Dataset: dataset_split (GitHub, Rerefany4/TRANSFER-LEARNING). Classes: black box, black vox, green box, red box.

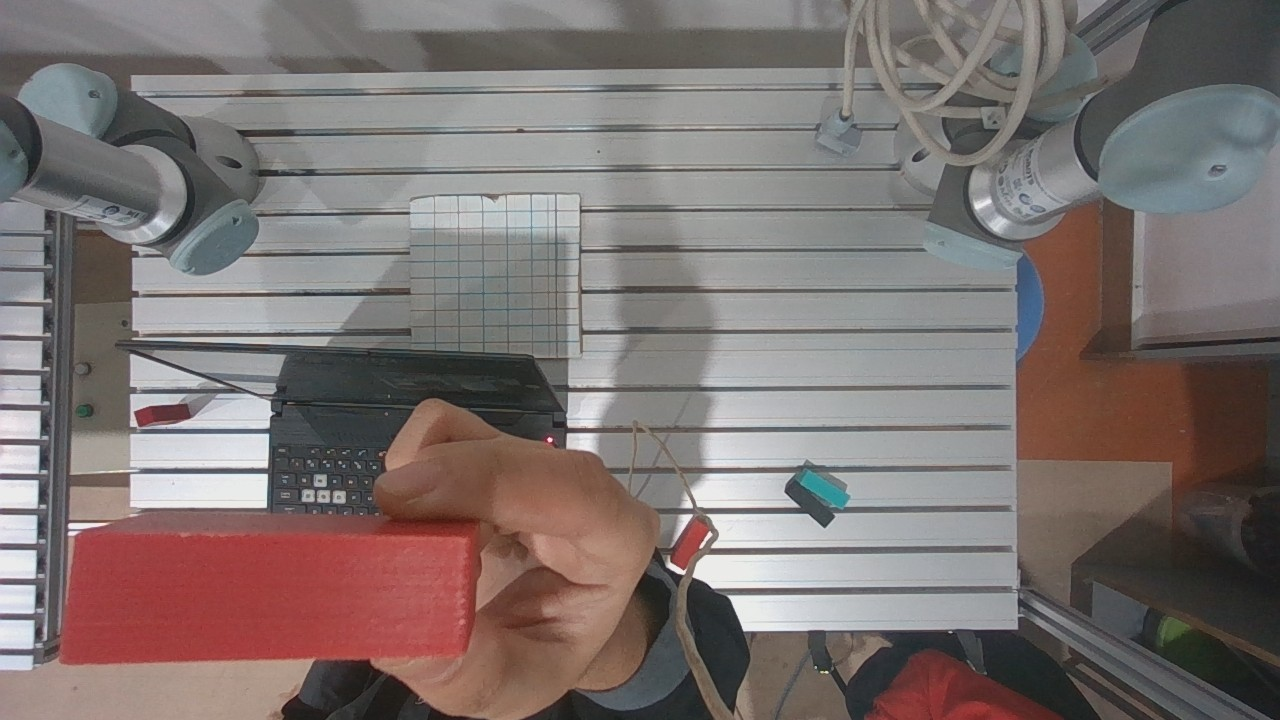
Label: red box

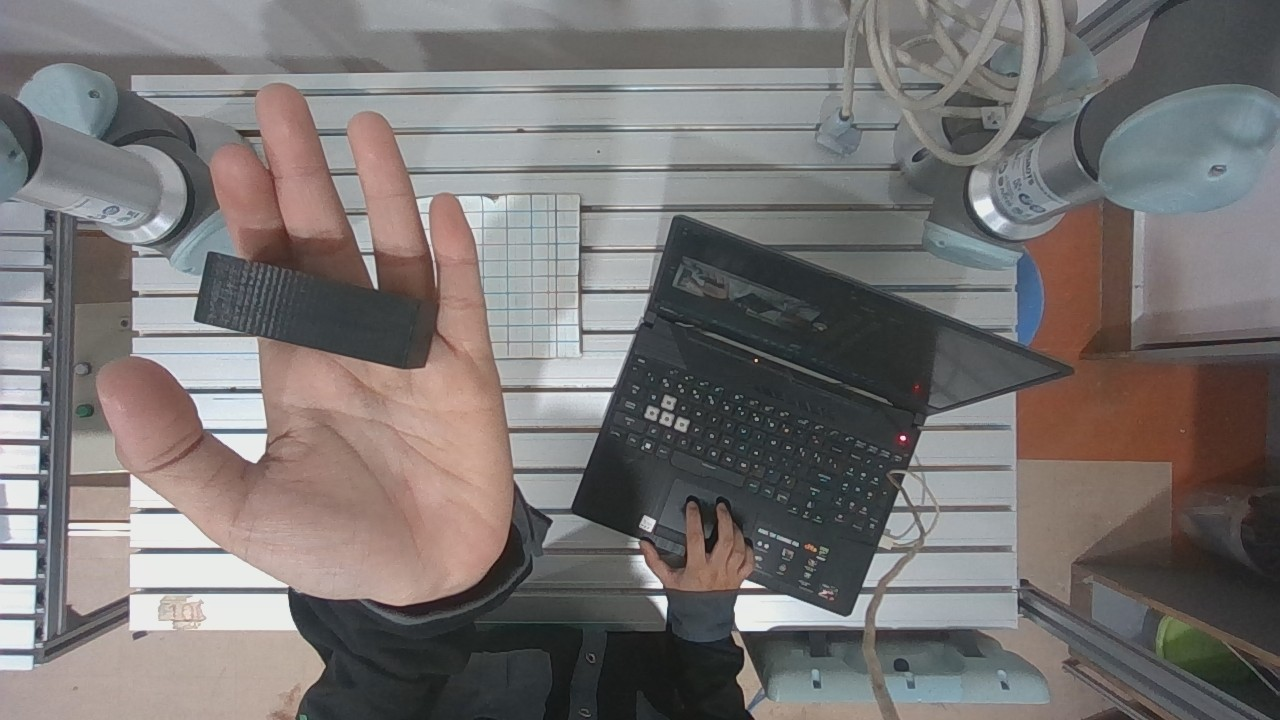
Label: black box

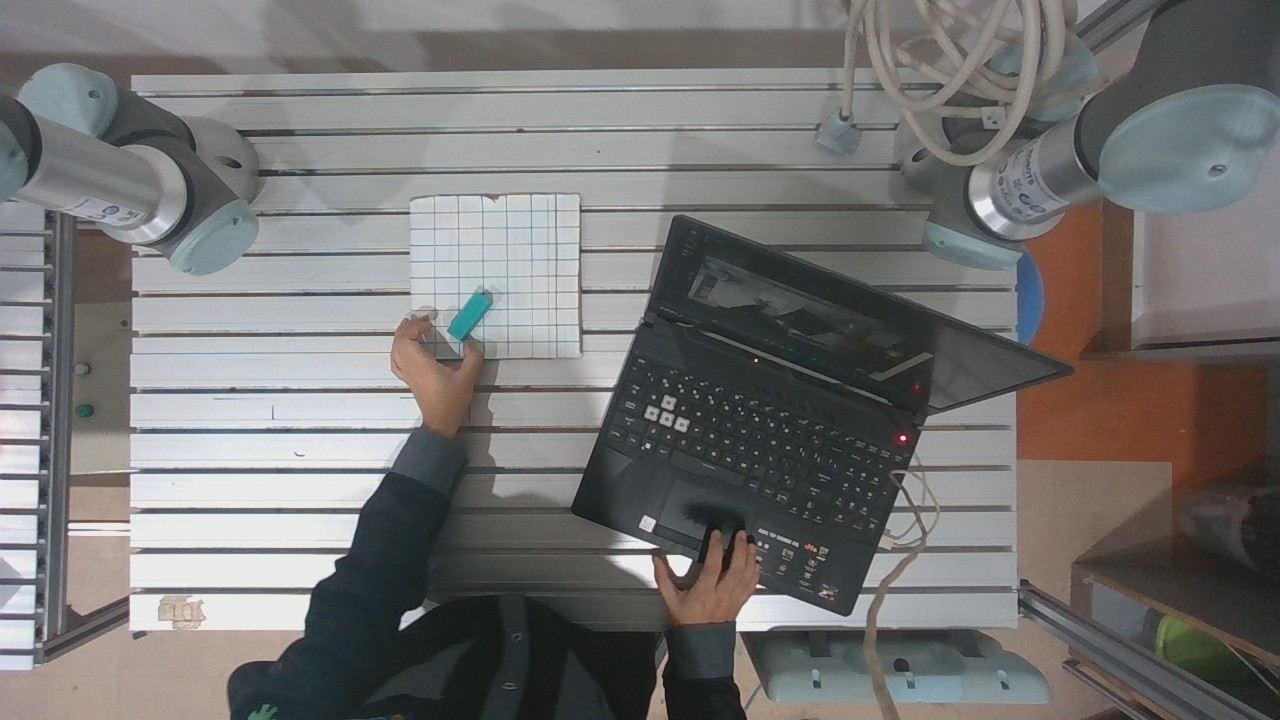
Label: green box

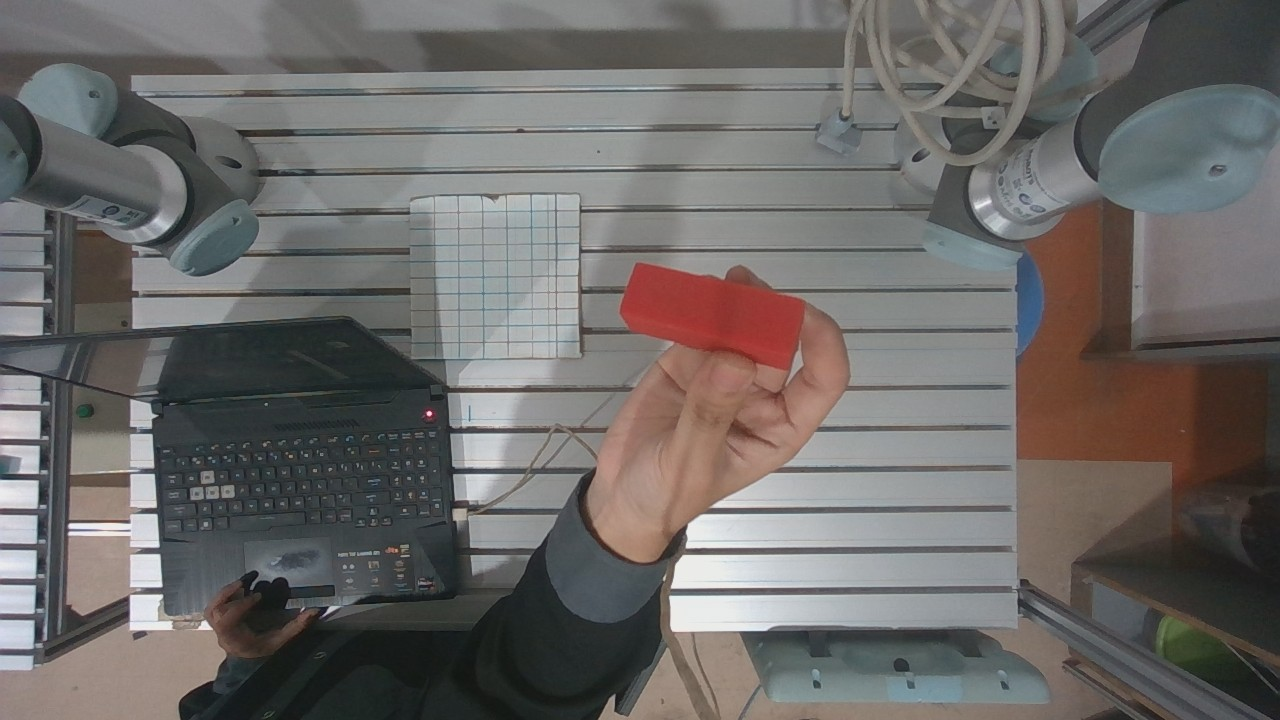
Label: red box

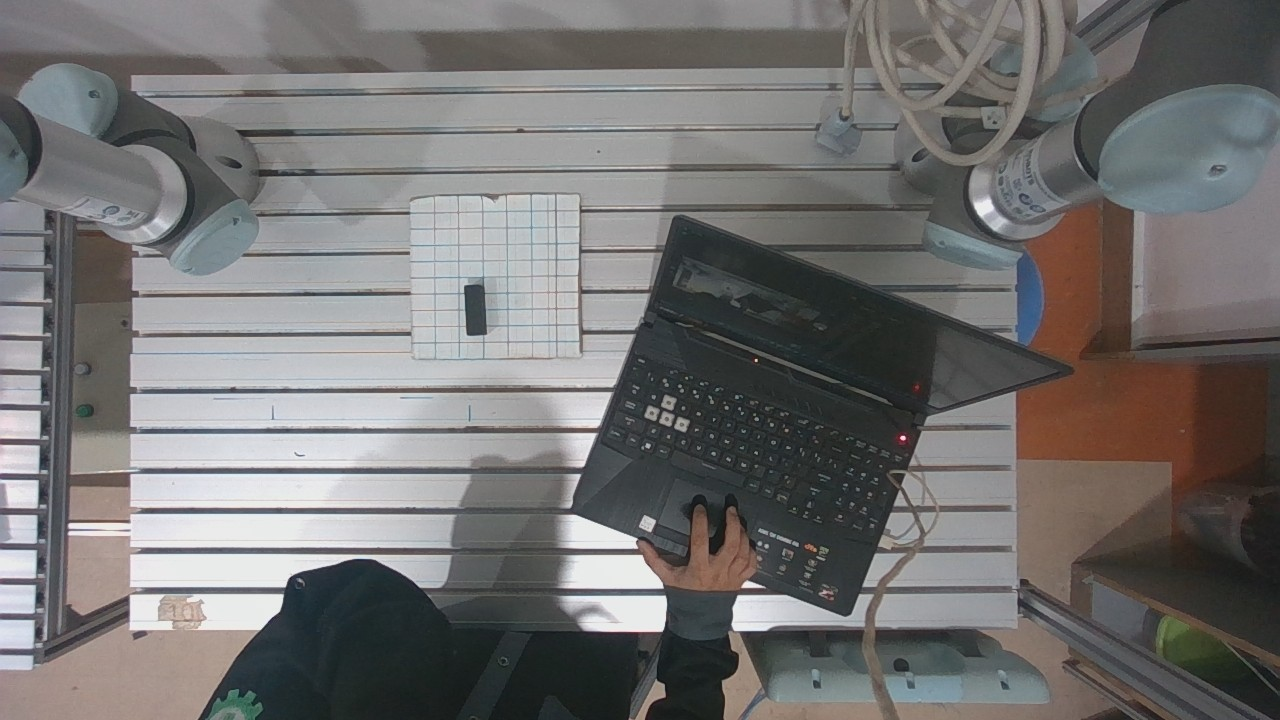
Label: black box

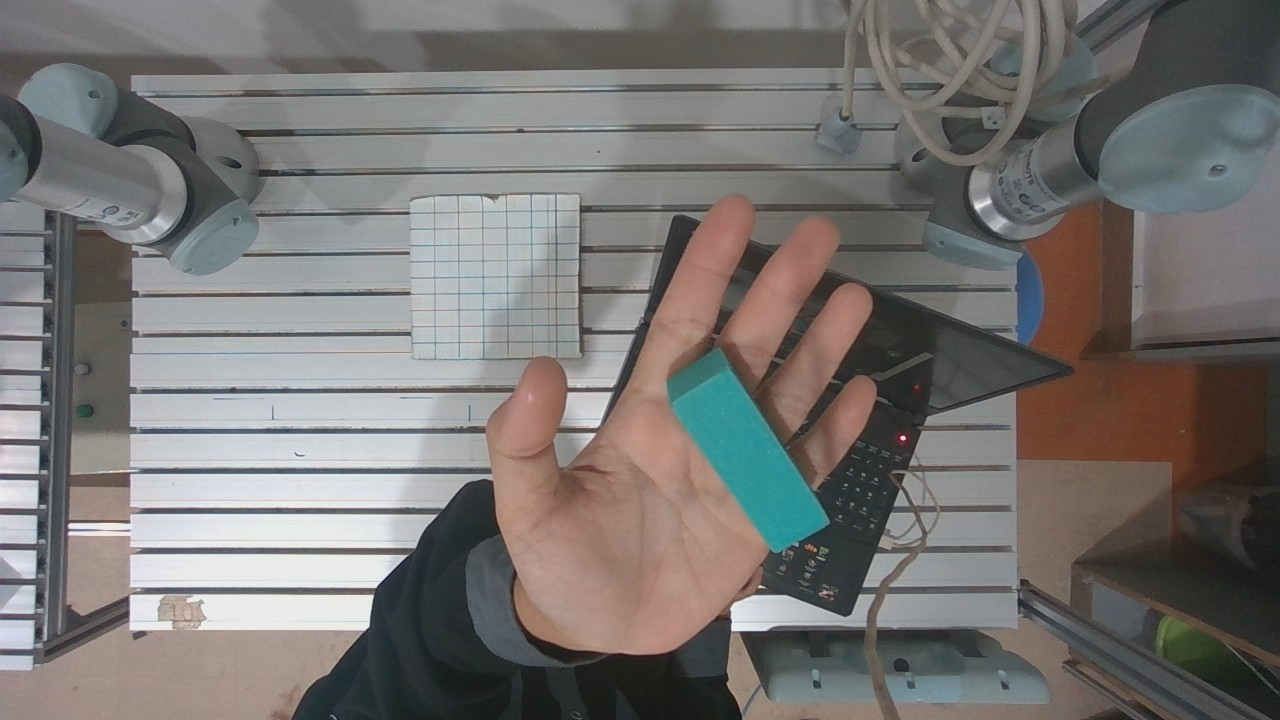
Label: green box
